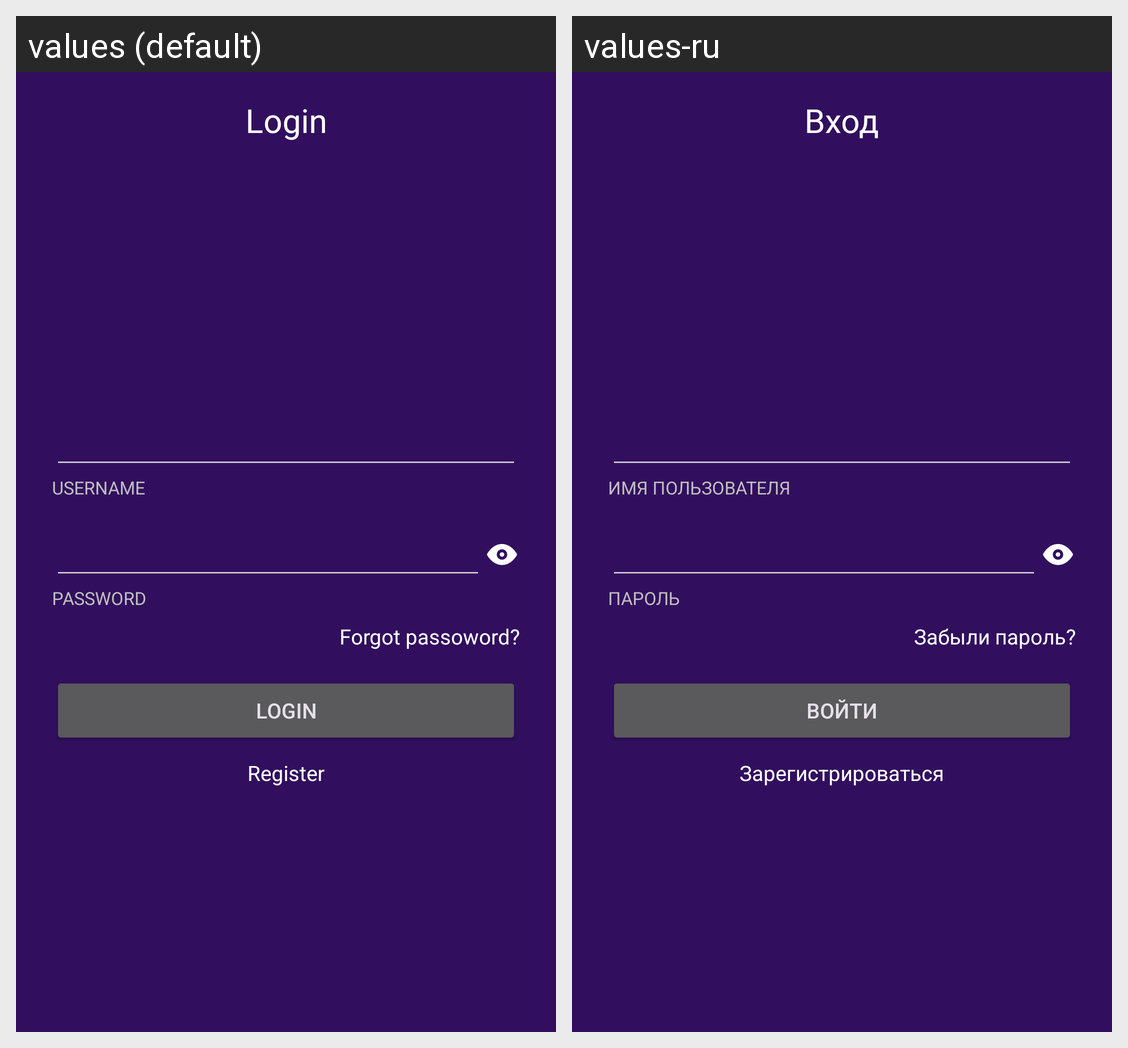

Locale-by-locale string values for the Android screen shown in this grid:
Android screen res/layout/activity_login.xml rendered under 2 locales, left to right: values (default), values-ru. Device: Nexus 5 (rendered at 1080×1920; each locale shown at half size, 540×960, under a caption strip naming it); theme Theme.LinguaCards.
Strings drawn on this screen, with the default value and each locale's value (text and hints the layout hard-codes, and strings that could not be matched under every locale, appear in the picture but are not listed):

login
  values: Login
  values-ru: Вход

username
  values: Username
  values-ru: Имя пользователя

password
  values: Password
  values-ru: Пароль

forgot_password
  values: Forgot passoword?
  values-ru: Забыли пароль?

login_button
  values: Login
  values-ru: Войти

register_button
  values: Register
  values-ru: Зарегистрироваться
